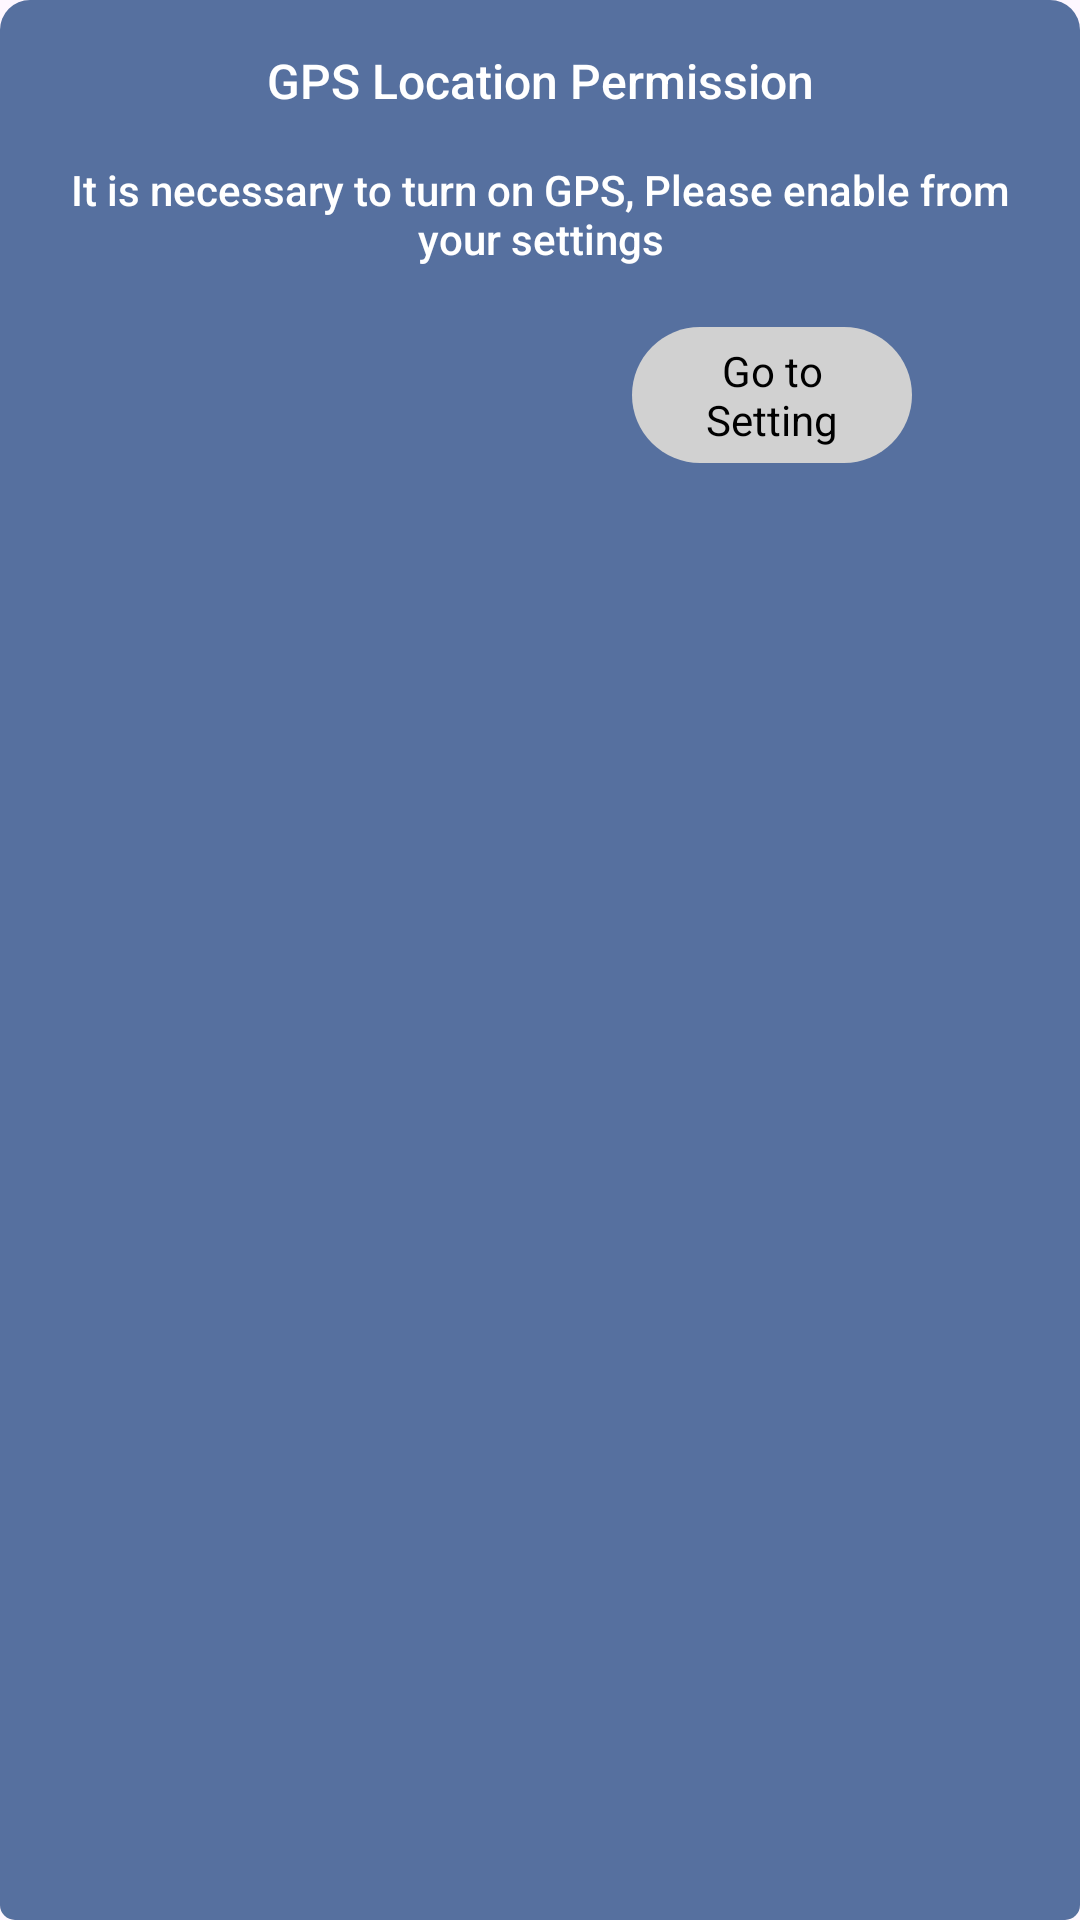

Reconstruct the res/layout file that produces this screen, plus the resources it refers to.
<!-- AndroidManifest.xml: application theme Theme.GPSTrackingApp -->
<!-- res/layout/gps_dialog.xml -->
<?xml version="1.0" encoding="utf-8"?>
<LinearLayout xmlns:android="http://schemas.android.com/apk/res/android"
    xmlns:app="http://schemas.android.com/apk/res-auto"
    android:layout_width="match_parent"
    android:layout_height="wrap_content"
    android:orientation="vertical"
    android:layout_margin="10dp"
    android:background="@drawable/bg_round"
    android:padding="16dp">

    <TextView
        android:layout_width="match_parent"
        android:layout_height="wrap_content"
        android:text="GPS Location Permission"
        android:textColor="@color/white"
        android:textSize="16dp"
        android:fontFamily="sans-serif-medium"
        android:textAlignment="center"
        android:layout_marginBottom="16dp"
        />


    <TextView
        android:id="@+id/camera_option"
        android:layout_width="match_parent"
        android:layout_height="wrap_content"
        android:fontFamily="sans-serif-medium"
        android:gravity="center"
        android:text="It is necessary to turn on GPS, Please enable from your settings"
        android:textColor="@color/white"
        android:textSize="14sp"
        app:layout_constraintBottom_toBottomOf="parent"
        app:layout_constraintHorizontal_bias="0.5"
        app:layout_constraintStart_toStartOf="parent"
        app:layout_constraintTop_toTopOf="parent"
        app:layout_constraintVertical_bias="0.5" />

    <LinearLayout
        android:layout_width="match_parent"
        android:layout_height="wrap_content"
        android:weightSum="2"
        android:paddingHorizontal="40dp"
        android:layout_marginTop="20dp"
        >

        <TextView
            android:id="@+id/mCancel"
            android:layout_width="wrap_content"
            android:layout_height="match_parent"
            android:layout_marginEnd="50dp"
            android:layout_weight="1"
            android:background="@drawable/bg_round_5dp"
            android:gravity="center"
            android:visibility="invisible"
            android:paddingHorizontal="10dp"
            android:paddingVertical="5dp"
            android:text="Cancel"
            android:textColor="@color/black" />


        <TextView
            android:id="@+id/mSetting"
            android:layout_width="wrap_content"
            android:layout_height="wrap_content"
            android:text="Go to Setting"
            android:gravity="center"
            android:layout_marginStart="50dp"
            android:layout_weight="1"
            android:textColor="@color/black"
            android:paddingVertical="5dp"
            android:paddingHorizontal="10dp"
            android:background="@drawable/bg_round_5dp"
            />

    </LinearLayout>


</LinearLayout>
<!-- resources referenced by this layout -->
<resources>
  <!-- drawable bg_round (drawable) -->
  <?xml version="1.0" encoding="utf-8"?>
  <shape xmlns:android="http://schemas.android.com/apk/res/android">
  <corners android:topLeftRadius="10sp" android:topRightRadius="10sp" android:bottomLeftRadius="5sp" android:bottomRightRadius="5sp"/>
      <solid android:color="#56709F"/>
  </shape>
  <!-- drawable bg_round_5dp (drawable) -->
  <?xml version="1.0" encoding="utf-8"?>
  <shape xmlns:android="http://schemas.android.com/apk/res/android">
      <corners android:radius="25sp"/>
      <solid android:color="#D1D1D1"/>
  </shape>
  <style name="Theme.GPSTrackingApp" parent="Base.Theme.GPSTrackingApp" />
  <style name="Base.Theme.GPSTrackingApp" parent="Theme.Material3.DayNight.NoActionBar">
          
          
      </style>
  <!-- not gathered from this repository: default colours our renderer supplied (Android Studio template values) -->
  <color name="black">#FF000000</color>
  <color name="white">#FFFFFFFF</color>
</resources>
